Labelled photos from "Dataset", an image-classification folder in mehathab-a/Projects-2. The possible labels are: healthy, non sprayable, sprayable.

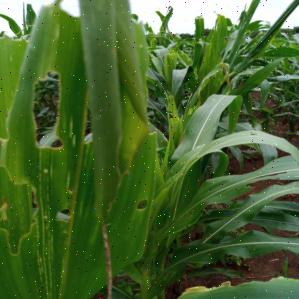
Label: sprayable

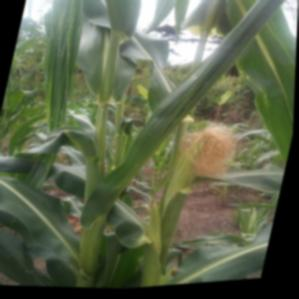
Label: healthy

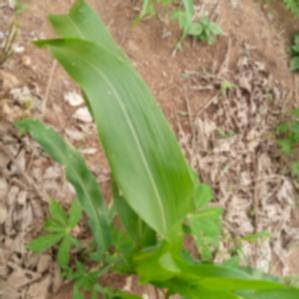
Label: healthy

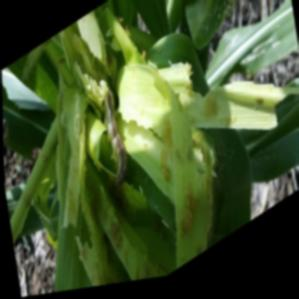
Label: non sprayable

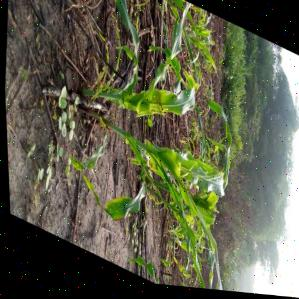
Label: sprayable

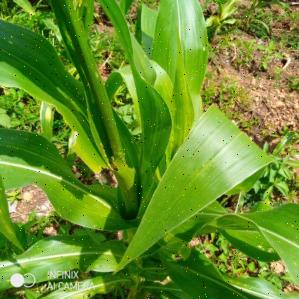
Label: non sprayable
